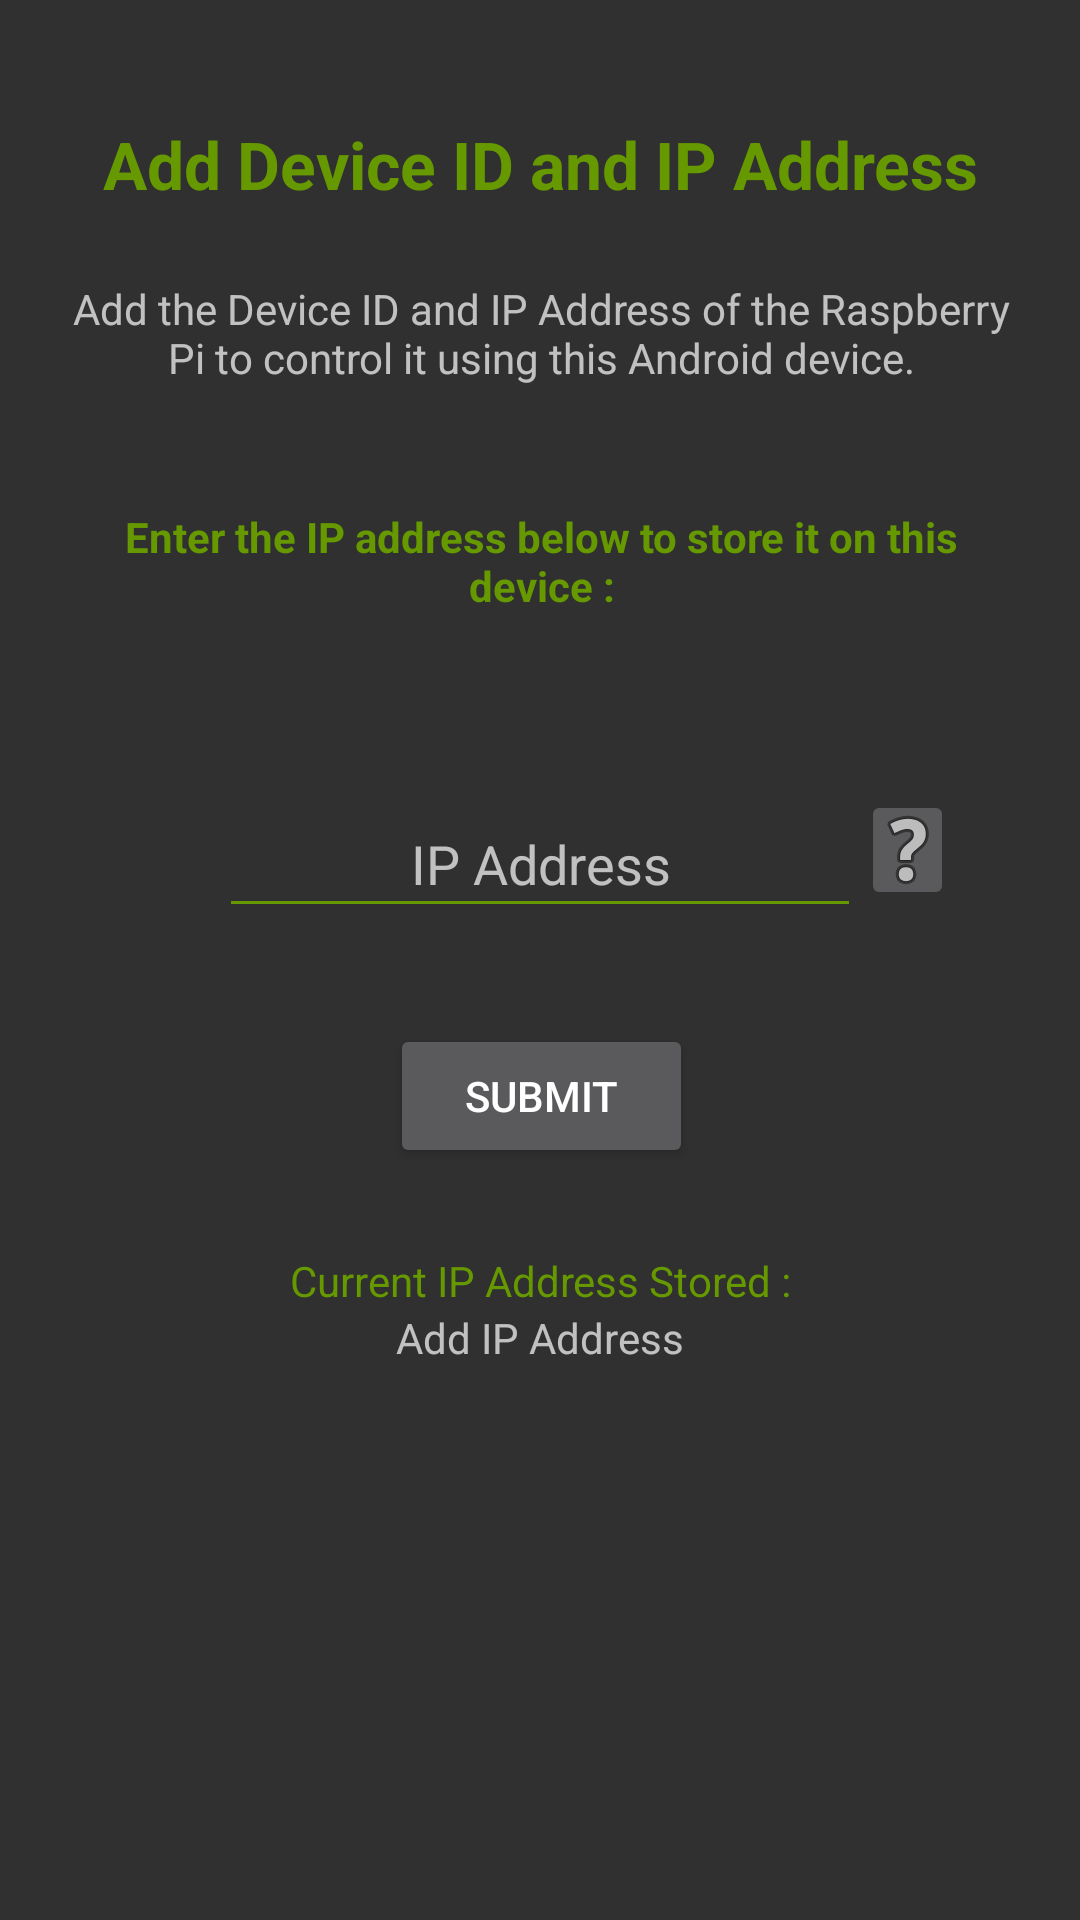

The Android layout XML behind this screen, and the referenced resources:
<!-- AndroidManifest.xml: application theme Theme.AppCompat -->
<!-- res/layout/activity_add_edit_ipaddress.xml -->
<?xml version="1.0" encoding="utf-8"?>
<android.support.constraint.ConstraintLayout xmlns:android="http://schemas.android.com/apk/res/android"
    xmlns:app="http://schemas.android.com/apk/res-auto"
    xmlns:tools="http://schemas.android.com/tools"
    android:layout_width="match_parent"
    android:layout_height="match_parent"
    tools:context=".AddEditIPAddressActivity">

    <TextView
        android:id="@+id/add_IP_address_activ_title"
        android:layout_width="wrap_content"
        android:layout_height="wrap_content"
        android:layout_marginEnd="8dp"
        android:layout_marginStart="8dp"
        android:layout_marginTop="40dp"
        android:text="@string/add_ip_address_title_text"
        android:textSize="22sp"
        android:textStyle="bold"
        android:textColor="@android:color/holo_green_dark"
        app:layout_constraintEnd_toEndOf="parent"
        app:layout_constraintStart_toStartOf="parent"
        app:layout_constraintTop_toTopOf="parent" />

    <TextView
        android:id="@+id/add_ip_address_description_text_para1"
        android:layout_width="325dp"
        android:layout_height="76dp"
        android:layout_marginEnd="8dp"
        android:layout_marginStart="8dp"
        android:layout_marginTop="24dp"
        android:text="@string/add_ip_address_para1"
        android:textAlignment="center"
        app:layout_constraintEnd_toEndOf="parent"
        app:layout_constraintHorizontal_bias="0.526"
        app:layout_constraintStart_toStartOf="parent"
        app:layout_constraintTop_toBottomOf="@+id/add_IP_address_activ_title" />

    <TextView
        android:id="@+id/add_ip_address_description_text_para2"
        android:layout_width="325dp"
        android:layout_height="34dp"
        android:layout_marginEnd="8dp"
        android:layout_marginStart="8dp"
        android:text="@string/add_ip_address_para2"
        android:textAlignment="center"
        android:textStyle="bold"
        android:textColor="@android:color/holo_green_dark"
        app:layout_constraintEnd_toEndOf="parent"
        app:layout_constraintHorizontal_bias="0.529"
        app:layout_constraintStart_toStartOf="parent"
        app:layout_constraintTop_toBottomOf="@+id/add_ip_address_description_text_para1" />

    <EditText
        android:id="@+id/input_add_IP_address"
        android:layout_width="214dp"
        android:layout_height="46dp"
        android:layout_marginTop="60dp"
        android:ems="10"
        android:hint="@string/add_ip_activity_ip_input"
        android:inputType="textPersonName"
        android:textAlignment="center"
        android:backgroundTint="@android:color/holo_green_dark"
        app:layout_constraintEnd_toEndOf="parent"
        app:layout_constraintStart_toStartOf="parent"
        app:layout_constraintTop_toBottomOf="@+id/add_ip_address_description_text_para2" />

    <Button
        android:id="@+id/add_ip_submit_button"
        android:layout_width="101dp"
        android:layout_height="wrap_content"
        android:layout_marginEnd="8dp"
        android:layout_marginStart="8dp"
        android:layout_marginTop="32dp"
        android:onClick="saveIpAddressData"
        android:text="@string/submit"
        app:layout_constraintEnd_toEndOf="parent"
        app:layout_constraintHorizontal_bias="0.502"
        app:layout_constraintStart_toStartOf="parent"
        app:layout_constraintTop_toBottomOf="@+id/input_add_IP_address" />

    <TextView
        android:id="@+id/textView_current_IP_address"
        android:layout_width="wrap_content"
        android:layout_height="wrap_content"
        android:layout_marginEnd="8dp"
        android:layout_marginStart="8dp"
        android:text="@string/textview_CurrentIpAdd"
        app:layout_constraintEnd_toEndOf="parent"
        app:layout_constraintStart_toStartOf="parent"
        app:layout_constraintTop_toBottomOf="@+id/textView_currentIP" />

    <TextView
        android:id="@+id/textView_currentIP"
        android:layout_width="wrap_content"
        android:layout_height="wrap_content"
        android:layout_marginEnd="8dp"
        android:layout_marginStart="8dp"
        android:layout_marginTop="28dp"
        android:text="@string/current_ip_address_stored"
        android:textColor="@android:color/holo_green_dark"
        app:layout_constraintEnd_toEndOf="parent"
        app:layout_constraintHorizontal_bias="0.502"
        app:layout_constraintStart_toStartOf="parent"
        app:layout_constraintTop_toBottomOf="@+id/add_ip_submit_button" />

    <ImageButton
        android:id="@+id/imgbtn_ip_address_tooltip"
        android:layout_width="31dp"
        android:layout_height="40dp"
        android:layout_marginTop="60dp"
        android:contentDescription="@string/ip_address_tooltip_icon"
        android:onClick="displayIpTooltip"
        app:layout_constraintEnd_toEndOf="parent"
        app:layout_constraintHorizontal_bias="0.0"
        app:layout_constraintStart_toEndOf="@+id/input_add_IP_address"
        app:layout_constraintTop_toBottomOf="@+id/add_ip_address_description_text_para2"
        app:srcCompat="@android:drawable/ic_menu_help" />


</android.support.constraint.ConstraintLayout>
<!-- resources referenced by this layout -->
<resources>
  <string name="add_ip_activity_ip_input">IP Address</string>
  <string name="add_ip_address_para1">Add the Device ID and IP Address of the Raspberry Pi to control it using this Android device.</string>
  <string name="add_ip_address_para2">Enter the IP address below to store it on this device :</string>
  <string name="add_ip_address_title_text">Add Device ID and IP Address</string>
  <string name="current_ip_address_stored">Current IP Address Stored :</string>
  <string name="ip_address_tooltip_icon">ip_address_tooltip_icon</string>
  <string name="submit">Submit</string>
  <string name="textview_CurrentIpAdd">Add IP Address</string>
</resources>
